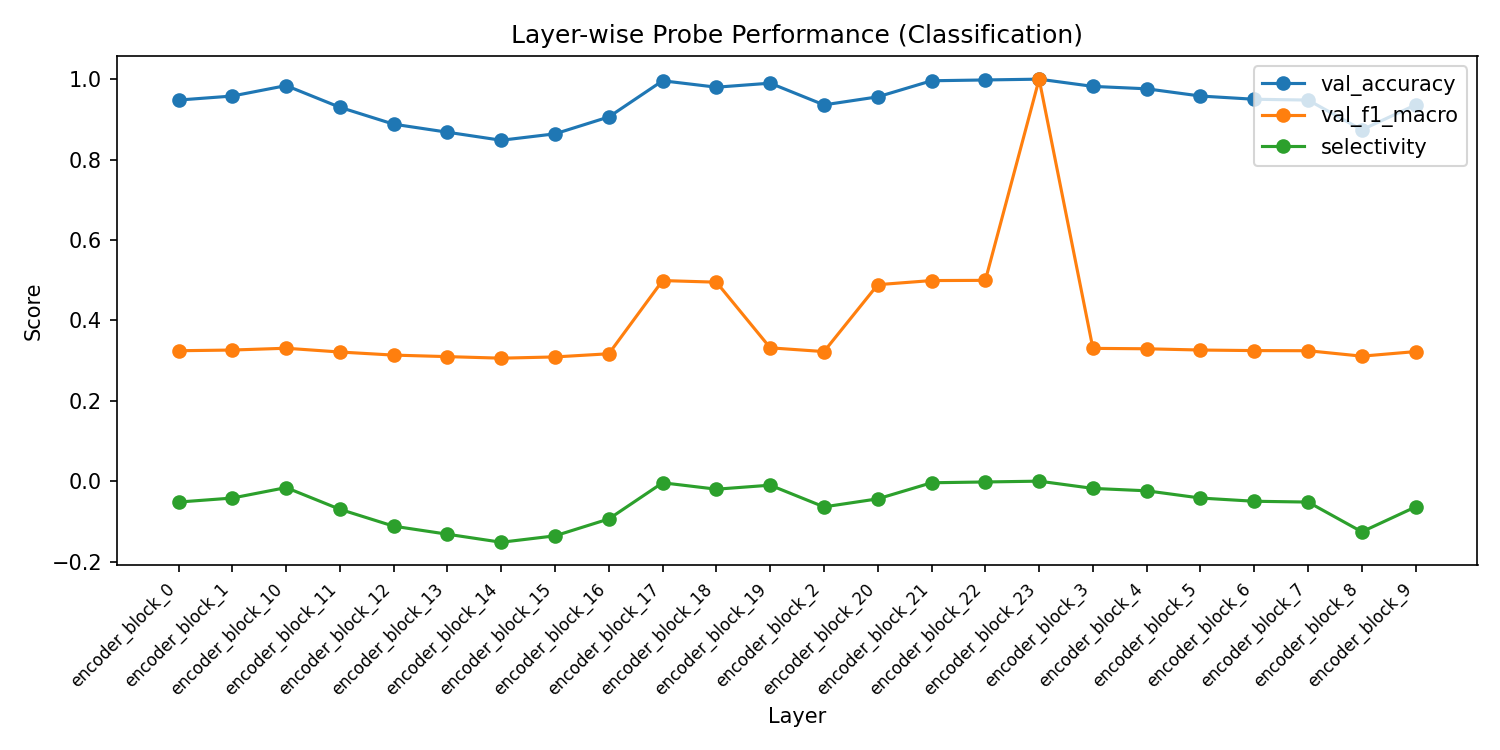

The data file committed next to this chart (first rows):
layer, val_accuracy, val_f1_macro, val_f1_weighted, train_loss, selectivity
encoder_block_0, 0.948, 0.3244, 0.9733, 6.328670921599648e-05, -0.052
encoder_block_1, 0.958, 0.3262, 0.9785, 4.896490423157552e-05, -0.042
encoder_block_10, 0.984, 0.3306, 0.9919, 4.84249964769232e-07, -0.016
encoder_block_11, 0.93, 0.3212, 0.9637, 4.633945100825561e-06, -0.07
encoder_block_12, 0.888, 0.3136, 0.9407, 2.2149438033617724e-05, -0.112
encoder_block_13, 0.868, 0.3098, 0.9293, 6.401292921509594e-06, -0.132
encoder_block_14, 0.848, 0.3059, 0.9177, 1.1364584982705614e-05, -0.152
encoder_block_15, 0.864, 0.309, 0.927, 7.258254981934442e-06, -0.136
encoder_block_16, 0.906, 0.3169, 0.9507, 7.2592995113356865e-06, -0.094
encoder_block_17, 0.996, 0.499, 0.998, 1.4643364960104716e-07, -0.004
encoder_block_18, 0.98, 0.4949, 0.9899, 9.10062748015688e-08, -0.02
encoder_block_19, 0.99, 0.3317, 0.995, 3.3631065833440566e-10, -0.01
encoder_block_2, 0.936, 0.3223, 0.9669, 5.708936239696211e-05, -0.064
encoder_block_20, 0.956, 0.4888, 0.9775, 4.1178716179516667e-07, -0.044
encoder_block_21, 0.996, 0.499, 0.998, 0.0, -0.004
encoder_block_22, 0.998, 0.4995, 0.999, 0.0, -0.002
encoder_block_23, 1.0, 1.0, 1.0, 0.0, 0.0
encoder_block_3, 0.982, 0.3303, 0.9909, 8.761794687315058e-06, -0.018
encoder_block_4, 0.976, 0.3293, 0.9879, 0.0001205, -0.024
encoder_block_5, 0.958, 0.3262, 0.9785, 1.1133489882316402e-05, -0.042
encoder_block_6, 0.95, 0.3248, 0.9744, 8.318401079223905e-05, -0.05
encoder_block_7, 0.948, 0.3244, 0.9733, 2.8933859438337902e-05, -0.052
encoder_block_8, 0.874, 0.3109, 0.9328, 2.814131908558516e-05, -0.126
encoder_block_9, 0.936, 0.3223, 0.9669, 4.468659163750191e-05, -0.064
